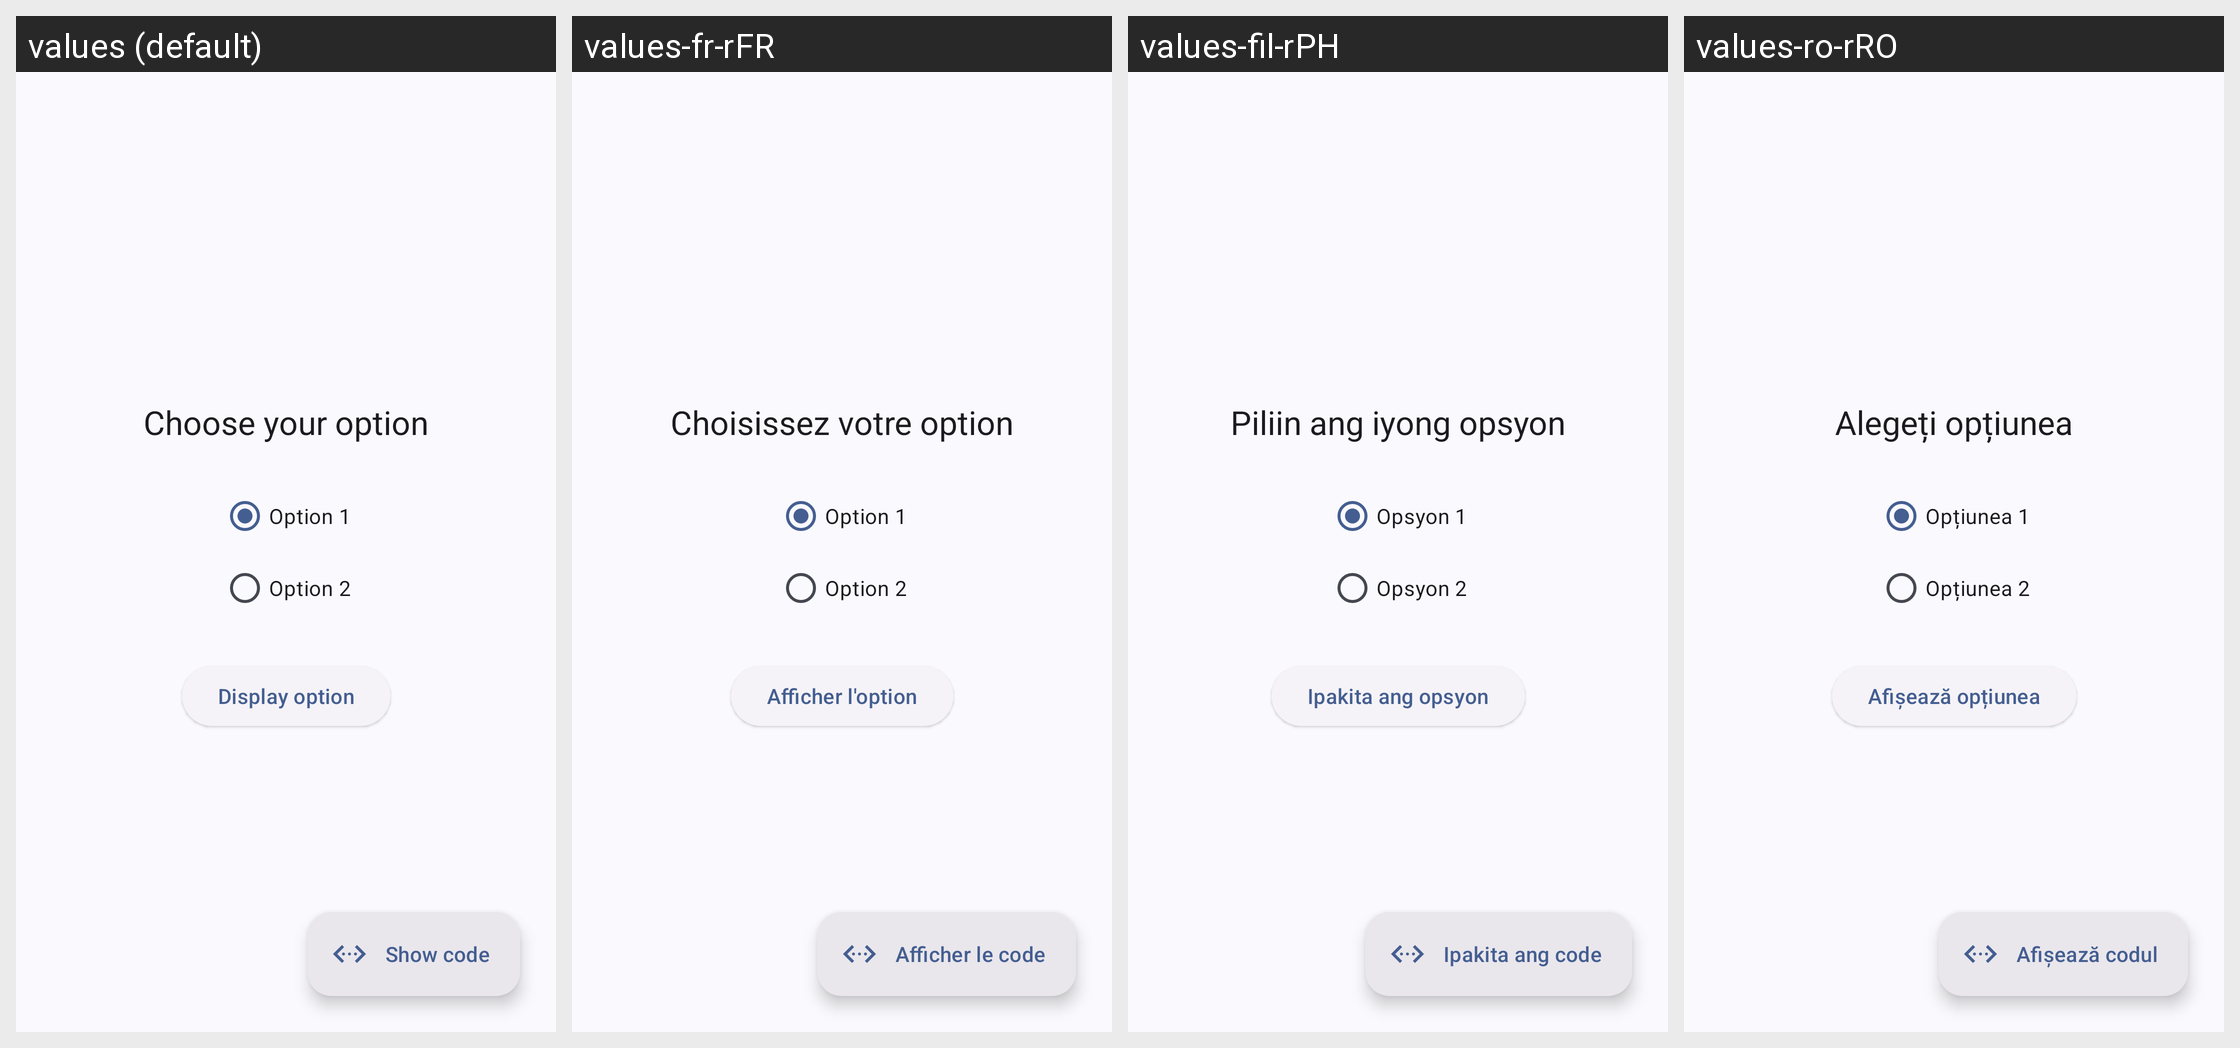

Locale-by-locale string values for the Android screen shown in this grid:
Android screen res/layout/activity_radio_buttons.xml rendered under 4 locales, left to right: values (default), values-fr-rFR, values-fil-rPH, values-ro-rRO. Device: Nexus 5 (rendered at 1080×1920; each locale shown at half size, 540×960, under a caption strip naming it); theme AppThemeActionBar.
Other locales in the repository, not shown: values-ar-rEG, values-bg, values-bg-rBG, values-bn-rBD, values-de, values-de-rDE, values-es, values-es-rGQ, values-es-rMX, values-fr, values-hi, values-hi-rIN, values-hu, values-in, values-in-rID, values-it, values-ja, values-ko-rKR, values-pl, values-pt-rBR, values-ro, values-ru, values-ru-rRU, values-sv, values-sv-rSE, values-th-rTH, values-tr, values-tr-rTR, values-uk, values-uk-rUA, values-ur-rPK, values-vi-rVN, values-zh-rTW.
Strings drawn on this screen, with the default value and each locale's value (text and hints the layout hard-codes, and strings that could not be matched under every locale, appear in the picture but are not listed):

choose_your_option
  values: Choose your option
  values-fr-rFR: Choisissez votre option
  values-fil-rPH: Piliin ang iyong opsyon
  values-ro-rRO: Alegeți opțiunea

first_radio_option
  values: Option 1
  values-fr-rFR: Option 1
  values-fil-rPH: Opsyon 1
  values-ro-rRO: Opțiunea 1

second_radio_option
  values: Option 2
  values-fr-rFR: Option 2
  values-fil-rPH: Opsyon 2
  values-ro-rRO: Opțiunea 2

display_option
  values: Display option
  values-fr-rFR: Afficher l'option
  values-fil-rPH: Ipakita ang opsyon
  values-ro-rRO: Afișează opțiunea

show_code
  values: Show code
  values-fr-rFR: Afficher le code
  values-fil-rPH: Ipakita ang code
  values-ro-rRO: Afișează codul
